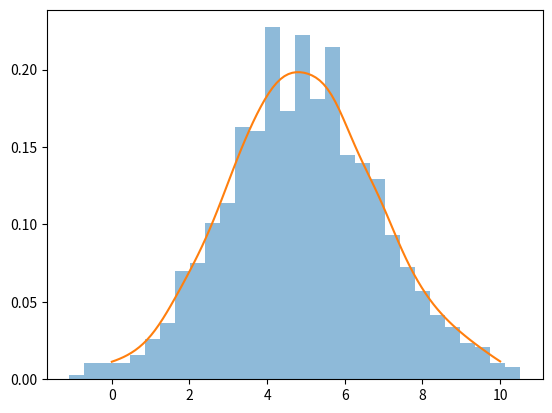

Write the Python code that produced this figure.
import random
import numpy as np
import matplotlib.pyplot as plt
from scipy.stats import norm #https://www.tutorialspoint.com/scipy/scipy_stats.htm

# normal distribution 
np.random.seed(0)
data = np.random.normal(loc=5, scale=2, size=1000) #https://www.geeksforgeeks.org/rand-vs-normal-numpy-random-python/

# kernel function
#https://medium.com/@BillChen2k/kernel-density-estimation-with-python-from-scratch-c200b187b6c4
def kernel_function(x, xi, h):
    return norm.pdf((x - xi) / h) 

# data fromn kernel
#https://bookdown.org/egarpor/NP-UC3M/kde-i-kde.html
def kernel(x, data, h):
    n = len(data)
    density = np.zeros_like(x)
    for xi in data:
        density += kernel_function(x, xi, h)
    density /= (n * h)
    return density

# density estimation
x = np.linspace(0, 10, 100)
density = kernel(x, data, h=0.5)

# Plotting data and density
plt.hist(data, bins=30, density=True, alpha=0.5)
plt.plot(x, density)
plt.show()
